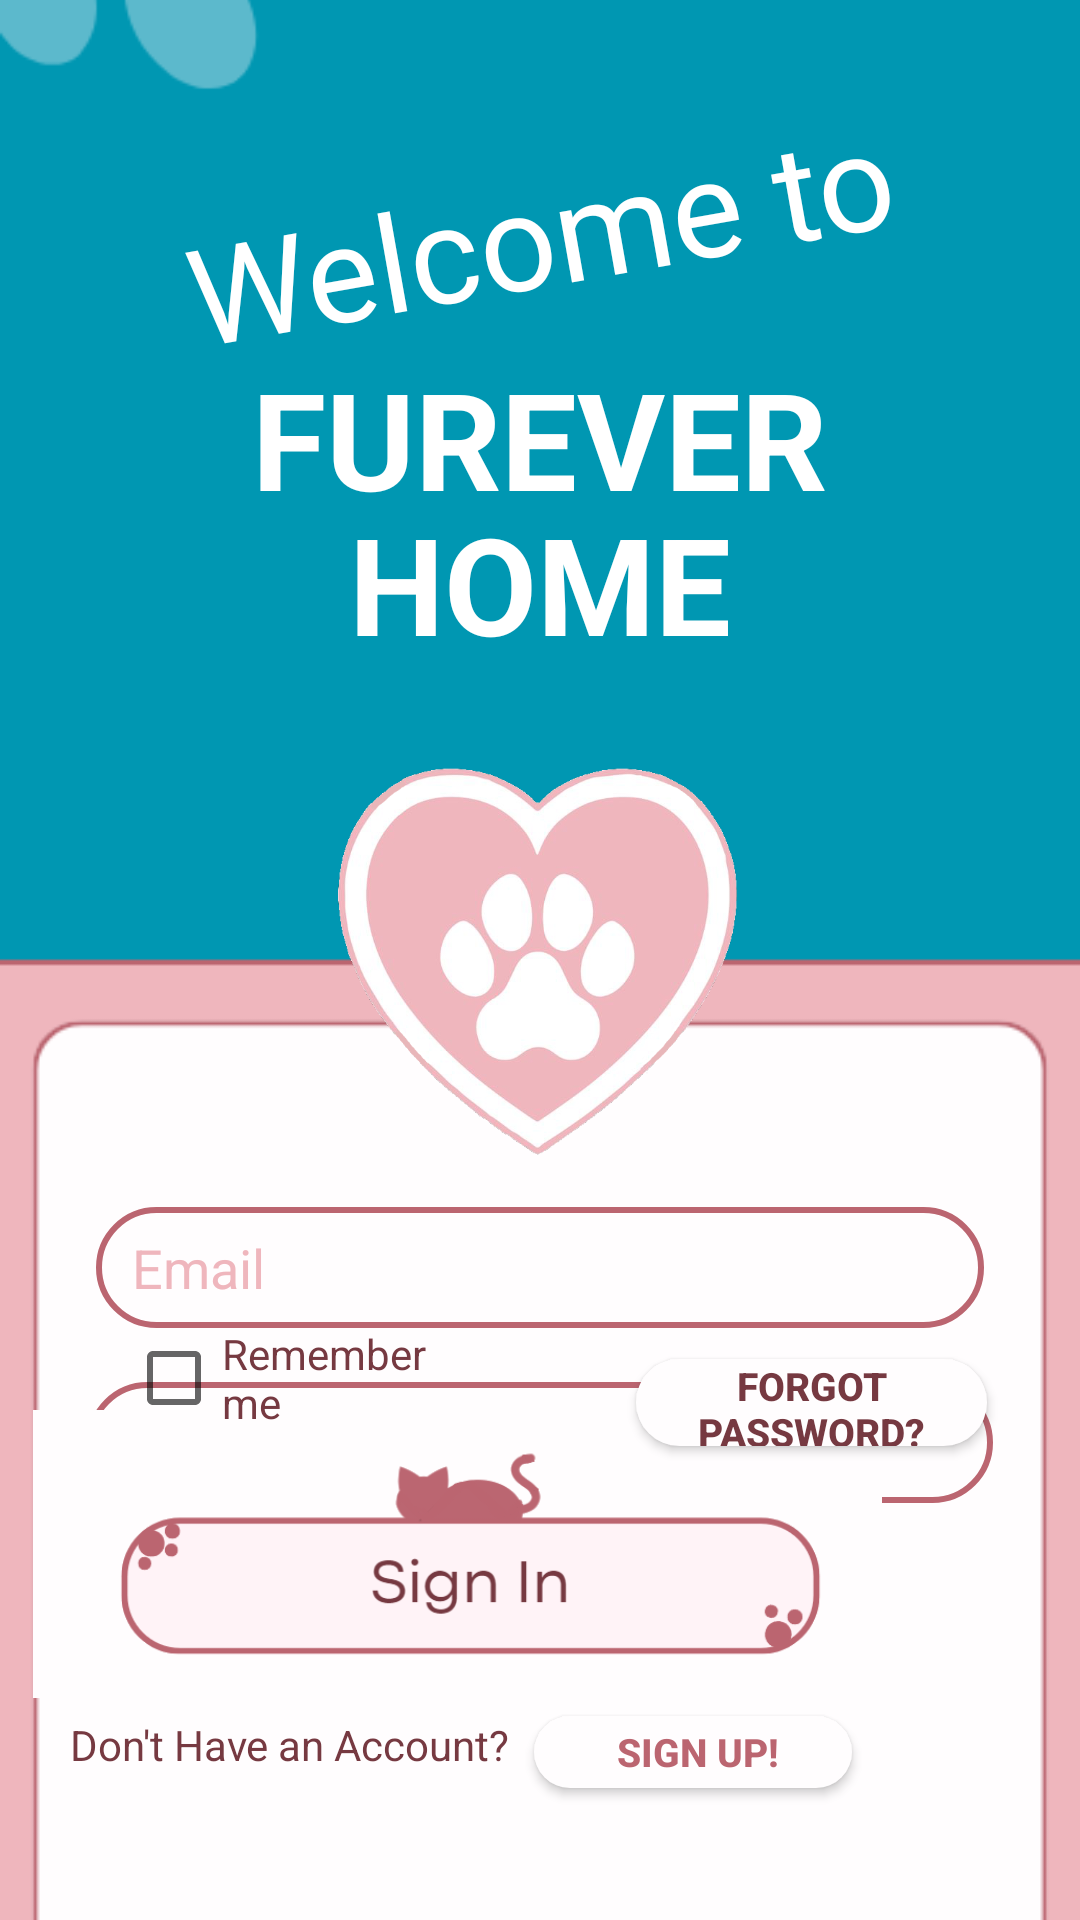

Write the Android layout XML for this screen, with the resource values it uses.
<!-- AndroidManifest.xml: application theme Theme.PetAdoption -->
<!-- res/layout/log_in.xml -->
<?xml version="1.0" encoding="utf-8"?>
<RelativeLayout xmlns:android="http://schemas.android.com/apk/res/android"
    android:layout_width="match_parent"
    android:layout_height="match_parent"
    xmlns:tools="http://schemas.android.com/tools"
    xmlns:app="http://schemas.android.com/apk/res-auto">

    

    

    <ImageView
        android:id="@+id/backgroundImageView"
        android:layout_width="match_parent"
        android:layout_height="match_parent"
        android:scaleType="centerCrop"
        android:src="@drawable/signin_bg" />

    <TextView
        android:id="@+id/welcomeTextView"
        android:layout_width="wrap_content"
        android:layout_height="wrap_content"
        android:text="Welcome to"
        android:fontFamily="@font/yellowtail"
        android:textSize="45sp"
        android:textColor="#FFFFFF"
        android:layout_centerHorizontal="true"
        android:layout_marginTop="48dp"
        android:rotation="-10" />

    
    <TextView
        android:id="@+id/fureverTextView"
        android:layout_width="wrap_content"
        android:layout_height="wrap_content"
        android:text="FUREVER"
        android:textSize="45sp"
        android:textStyle="bold"
        android:textColor="#FFFFFF"
        android:layout_below="@id/welcomeTextView"
        android:layout_centerHorizontal="true"
        android:layout_marginTop="8dp" />

    
    <TextView
        android:id="@+id/homeTextView"
        android:layout_width="wrap_content"
        android:layout_height="wrap_content"
        android:layout_below="@id/fureverTextView"
        android:layout_centerHorizontal="true"
        android:layout_marginTop="-12dp"
        android:text="HOME"
        android:textColor="#FFFFFF"
        android:textSize="45sp"
        android:textStyle="bold" />

    
    <TextView
        android:id="@+id/signinTextView"
        android:layout_width="wrap_content"
        android:layout_height="wrap_content"
        android:layout_below="@id/homeTextView"
        android:layout_centerHorizontal="true"
        android:layout_marginTop="55dp"
        android:text="@string/plz"
        android:textColor="#FFFFFF"
        android:textSize="20sp" />

    

    

    <ImageView
        android:id="@+id/logoImageView"
        android:layout_width="143dp"
        android:layout_height="133dp"
        android:layout_centerInParent="true"
        android:scaleType="centerInside"
        android:src="@drawable/logo"
        tools:layout_editor_absoluteX="105dp"
        tools:layout_editor_absoluteY="235dp" />

    <EditText
        android:id="@+id/emailEditText"
        android:layout_width="match_parent"
        android:layout_height="wrap_content"
        android:layout_below="@id/logoImageView"
        android:layout_marginTop="16dp"
        android:layout_marginLeft="32dp"
        android:layout_marginRight="32dp"
        android:hint="@string/Email"
        android:textColorHint="#EFB6BD"
        android:background="@drawable/border"
        android:paddingTop="8dp"
        android:paddingBottom="8dp"
        android:paddingRight="8dp"
        android:paddingLeft="12dp"
        />

    

    <EditText
        android:id="@+id/passwordEditText"
        android:layout_width="353dp"
        android:layout_height="wrap_content"
        android:layout_below="@id/emailEditText"
        android:layout_alignParentStart="true"
        android:layout_alignParentEnd="true"
        android:layout_marginStart="29dp"
        android:layout_marginLeft="32dp"
        android:layout_marginTop="18dp"
        android:layout_marginEnd="29dp"
        android:layout_marginRight="32dp"
        android:background="@drawable/border"
        android:hint="@string/Password1"
        android:inputType="textPassword"
        android:paddingTop="8dp"
        android:paddingBottom="8dp"
        android:paddingRight="8dp"
        android:paddingLeft="12dp"        android:textColorHint="#EFB6BD" />

    <ImageButton
        android:id="@+id/SI_login"
        android:layout_width="283dp"
        android:layout_height="96dp"
        android:layout_alignParentEnd="true"
        android:layout_alignParentBottom="true"
        android:layout_marginEnd="66dp"
        android:layout_marginBottom="74dp"
        android:background="#FFFDFE"
        android:scaleType="fitCenter"
        app:layout_constraintBottom_toBottomOf="parent"
        app:layout_constraintEnd_toEndOf="parent"
        app:layout_constraintHorizontal_bias="0.937"
        app:layout_constraintStart_toStartOf="parent"
        app:layout_constraintTop_toBottomOf="@+id/SUconfirmPass"
        app:layout_constraintVertical_bias="0.8"
        app:srcCompat="@drawable/new_project__4_"
        tools:ignore="UnknownIdInLayout" />

    <TextView
        android:id="@+id/textView3"
        android:layout_width="wrap_content"
        android:layout_height="wrap_content"
        android:layout_alignParentEnd="true"
        android:layout_alignParentBottom="true"
        android:layout_marginEnd="190dp"
        android:layout_marginBottom="49dp"
        android:text="@string/dont"
        android:textColor="#763941"
        app:layout_constraintBottom_toBottomOf="parent"
        app:layout_constraintEnd_toEndOf="parent"
        app:layout_constraintHorizontal_bias="0.17"
        app:layout_constraintStart_toStartOf="parent"
        app:layout_constraintTop_toBottomOf="@+id/SI_login"
        app:layout_constraintVertical_bias="1.0" />

    <Button
        android:id="@+id/forgetButton"
        android:layout_width="168dp"
        android:layout_height="29dp"
        android:layout_alignParentStart="true"
        android:layout_alignParentEnd="true"
        android:layout_alignParentBottom="true"
        android:layout_marginStart="212dp"
        android:layout_marginEnd="31dp"
        android:layout_marginBottom="158dp"
        android:background="@drawable/log"
        android:text="@string/forgot_password"
        android:textColor="#763941"
        android:textSize="13dp"
        android:textStyle="bold"
        app:layout_constraintBottom_toBottomOf="parent"
        app:layout_constraintEnd_toEndOf="parent"
        app:layout_constraintHorizontal_bias="0.737"
        app:layout_constraintStart_toStartOf="parent"
        app:layout_constraintTop_toBottomOf="@+id/SI_login" />

    <Button
        android:id="@+id/signup"
        android:layout_width="106dp"
        android:layout_height="24dp"
        android:layout_alignParentEnd="true"
        android:layout_alignParentBottom="true"
        android:layout_marginEnd="76dp"
        android:layout_marginBottom="44dp"
        android:background="@drawable/log"
        android:text="@string/signup"
        android:textColor="#BB6570"
        android:textSize="13dp"
        android:textStyle="bold"
        app:layout_constraintBottom_toBottomOf="parent"
        app:layout_constraintEnd_toEndOf="parent"
        app:layout_constraintHorizontal_bias="0.737"
        app:layout_constraintStart_toStartOf="parent"
        app:layout_constraintTop_toBottomOf="@+id/SI_login" />

    <CheckBox
        android:id="@+id/checkBox2"
        android:layout_width="159dp"
        android:layout_height="wrap_content"
        android:layout_alignParentStart="true"
        android:layout_alignParentEnd="true"
        android:layout_alignParentBottom="true"
        android:layout_marginStart="42dp"
        android:layout_marginEnd="210dp"
        android:layout_marginBottom="163dp"
        android:text="@string/Remember_me"
        android:textColor="#763941" />



</RelativeLayout>
<!-- resources referenced by this layout -->
<resources>
  <!-- drawable border (drawable) -->
  <?xml version="1.0" encoding="utf-8"?>
  <shape xmlns:android="http://schemas.android.com/apk/res/android">
  <corners android:radius="30dp"/>
  <stroke android:color="#BB6570" android:width="2dp"/>
  </shape>
  <!-- drawable log (drawable) -->
  <?xml version="1.0" encoding="utf-8"?>
  <shape xmlns:android="http://schemas.android.com/apk/res/android">
  <solid android:color="#FFFDFE"/>
      <corners android:radius="30dp"/>
  </shape>
  <!-- drawable logo: png bitmap (drawable, 130019 bytes) -->
  <!-- drawable new_project__4_: png bitmap (drawable, 12233 bytes) -->
  <!-- drawable signin_bg: png bitmap (drawable, 12220 bytes) -->
  <string name="Email">Email</string>
  <string name="Password1">Password</string>
  <string name="Remember_me">Remember me</string>
  <string name="dont">Don\'t Have an Account?</string>
  <string name="forgot_password">forgot password?</string>
  <string name="plz">Please sign in!</string>
  <string name="signup">" SIGN UP!"</string>
  <style name="Theme.PetAdoption" parent="Base.Theme.PetAdoption" />
  <style name="Base.Theme.PetAdoption" parent="Theme.AppCompat.Light.NoActionBar">
          
          
      </style>
</resources>
